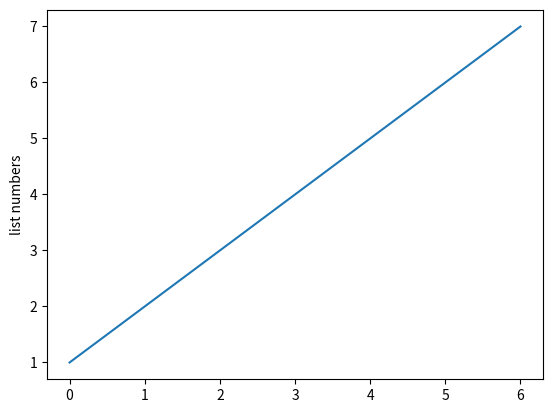

Recreate this plot in Python.
# to plot list element using line chart in python pyplot
import matplotlib.pyplot as plt
list2 = [1,2,3,4,5,6,7]
plt.plot(list2)
plt.ylabel("list numbers")
plt.show()
